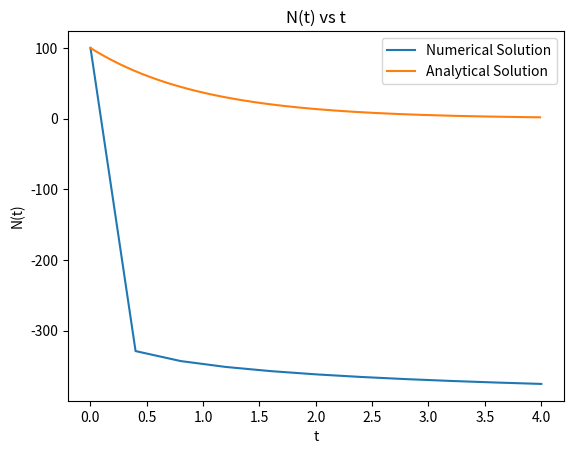

Here is the Python script that generated this plot:
import numpy as np
import matplotlib.pyplot as plt
import math

def f(t, N):
    return -34.65*(t**-0.5)*np.exp(-0.693*(t**0.5))

def func(t):
    return 100*np.exp(-t)
    
N0 = 100.0
t0 = 0.001
h = 0.4
tspace = [t0, ]
Nspace = [N0, ]
print(t0, N0)
print("t", "N", "absolute error")

while t0 <= 4.0:
    N0 = N0 + h*f(t0, N0)
    t0 = t0 + h
    tspace.append(t0)
    Nspace.append(N0)
    abserror = np.abs(func(t0) - N0)
    print(t0, N0, abserror)
    
plt.plot(tspace, Nspace, label = "Numerical Solution")

xvalues = np.arange(0, 4.0, 0.01)
plt.plot(xvalues, func(xvalues), label = "Analytical Solution")

plt.xlabel("t")
plt.ylabel("N(t)")
plt.title("N(t) vs t")
plt.legend()

plt.show()
